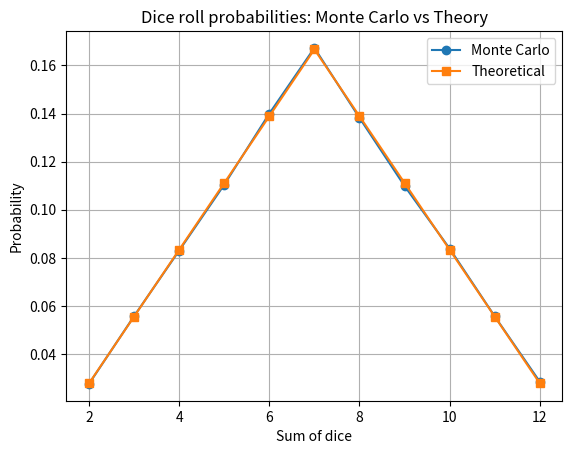

Recreate this plot in Python.
import random
import matplotlib.pyplot as plt


def monte_carlo_dice(num_trials):
    # всі можливі суми (2–12)
    counts = {i: 0 for i in range(2, 13)}

    # симуляція кидків
    for _ in range(num_trials):
        dice1 = random.randint(1, 6)
        dice2 = random.randint(1, 6)
        total = dice1 + dice2
        counts[total] += 1

    # переводимо у ймовірності
    probabilities = {k: v / num_trials for k, v in counts.items()}

    return probabilities


def theoretical_probabilities():
    # аналітичні значення (36 комбінацій)
    return {
        2: 1 / 36,
        3: 2 / 36,
        4: 3 / 36,
        5: 4 / 36,
        6: 5 / 36,
        7: 6 / 36,
        8: 5 / 36,
        9: 4 / 36,
        10: 3 / 36,
        11: 2 / 36,
        12: 1 / 36
    }


def print_table(mc, theo):
    print("Сума | Монте-Карло | Теорія")
    print("-" * 35)
    for s in range(2, 13):
        print(f"{s:>4} | {mc[s] * 100:10.2f}% | {theo[s] * 100:7.2f}%")


def plot_results(mc, theo):
    sums = list(range(2, 13))

    mc_values = [mc[s] for s in sums]
    theo_values = [theo[s] for s in sums]

    plt.plot(sums, mc_values, marker="o", label="Monte Carlo")
    plt.plot(sums, theo_values, marker="s", label="Theoretical")

    plt.xlabel("Sum of dice")
    plt.ylabel("Probability")
    plt.title("Dice roll probabilities: Monte Carlo vs Theory")
    plt.legend()
    plt.grid()
    plt.show()


def main():
    trials = 100000  # чим більше — тим точніше

    mc = monte_carlo_dice(trials)
    theo = theoretical_probabilities()

    print_table(mc, theo)
    plot_results(mc, theo)


if __name__ == "__main__":
    main()
